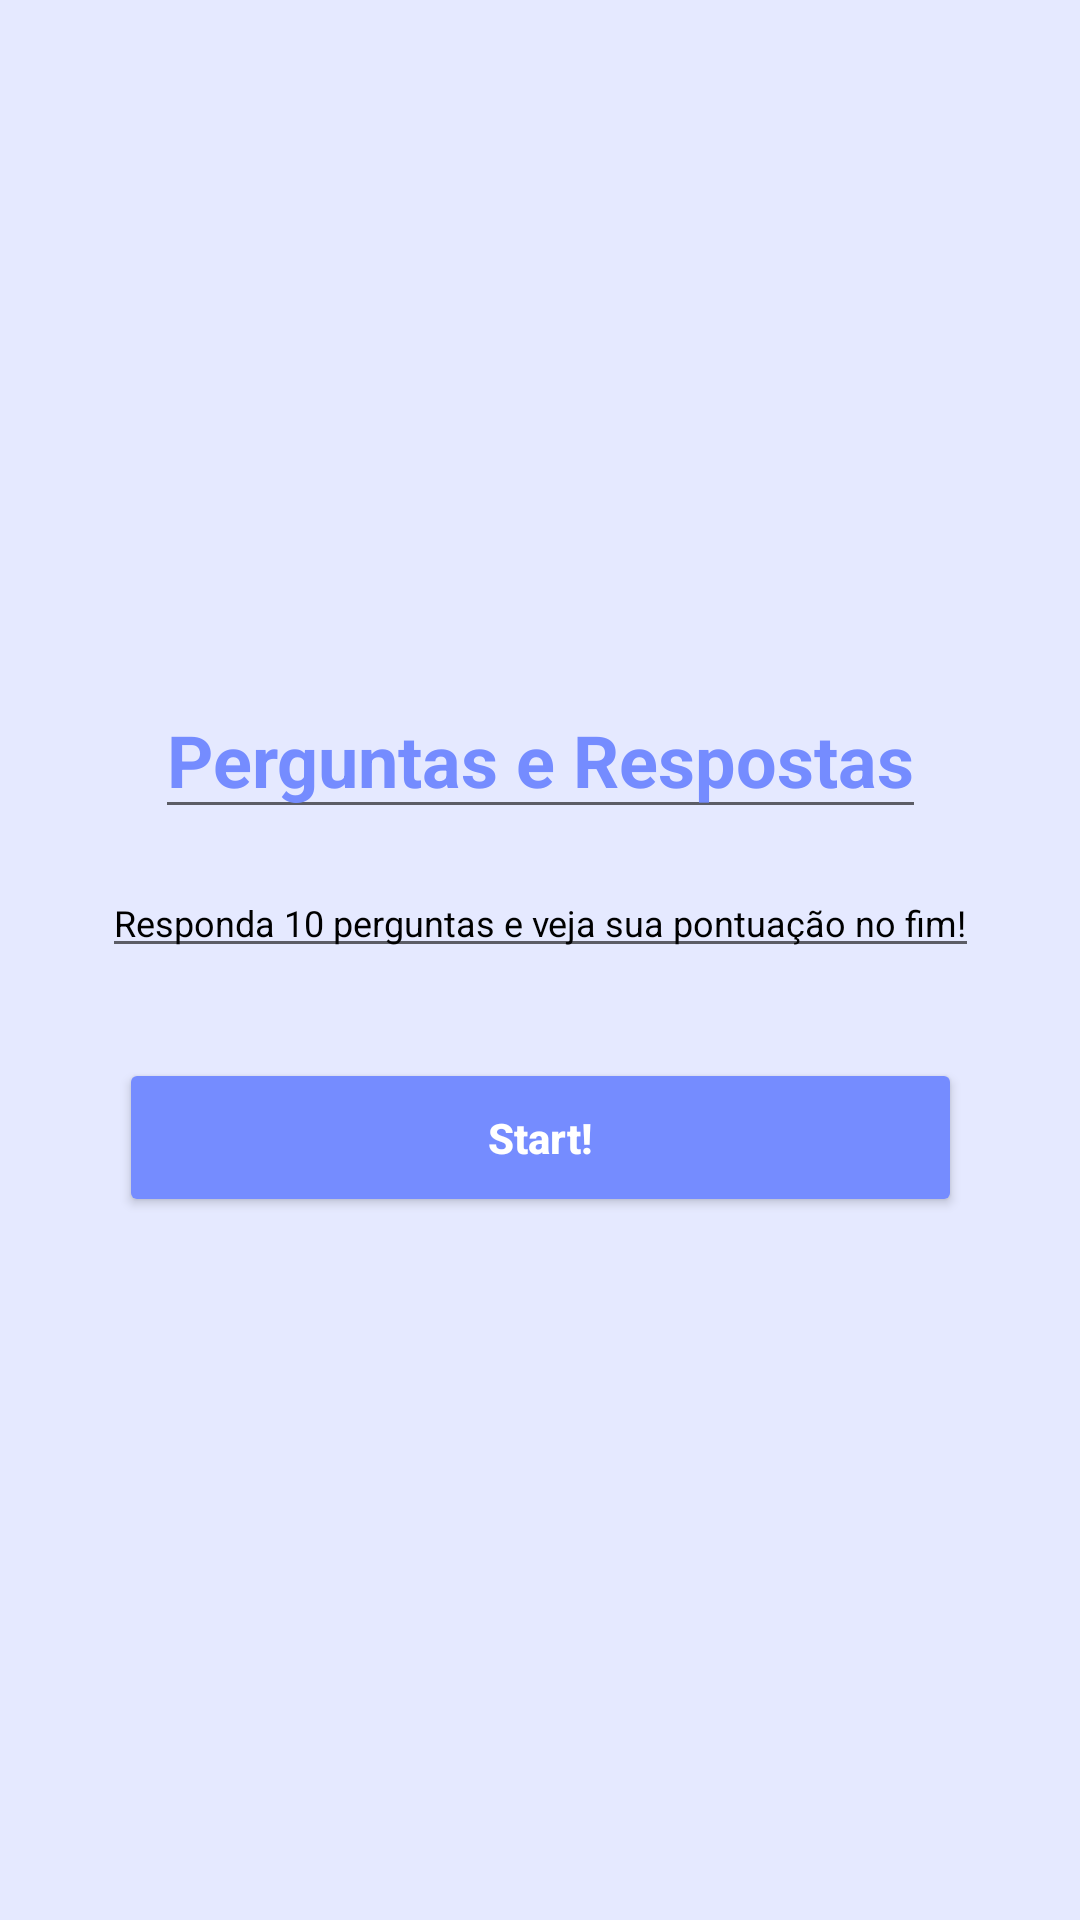

Here is an Android app screen rendered from its layout file. Give the layout XML and the strings, colors and styles it references.
<!-- AndroidManifest.xml: application theme Theme.Desafio1_Perguntados -->
<!-- res/layout/fragment_first.xml -->
<?xml version="1.0" encoding="utf-8"?>
<androidx.constraintlayout.widget.ConstraintLayout xmlns:android="http://schemas.android.com/apk/res/android"
    xmlns:app="http://schemas.android.com/apk/res-auto"
    xmlns:tools="http://schemas.android.com/tools"
    style="@style/EstiloProjeto"
    android:layout_width="match_parent"
    android:layout_height="match_parent"
    tools:context=".FirstFragment">

    <EditText

        android:id="@+id/Perg_Resp"
        android:layout_width="wrap_content"
        android:layout_height="wrap_content"
        android:layout_marginTop="227dp"
        android:layout_marginBottom="245dp"
        android:text="@string/perg_resp"
        android:textColor="#758CFF"
        android:textSize="24sp"
        android:textStyle="bold"
        app:layout_constraintEnd_toEndOf="parent"
        app:layout_constraintStart_toStartOf="parent"
        app:layout_constraintTop_toTopOf="parent" />

    <EditText
        android:id="@+id/Responda_10"
        android:layout_width="wrap_content"
        android:layout_height="wrap_content"
        android:layout_marginTop="13dp"
        android:text="@string/Responda_10"
        android:textColor="@color/black"
        android:textSize="12sp"
        app:layout_constraintEnd_toEndOf="parent"
        app:layout_constraintStart_toStartOf="parent"
        app:layout_constraintTop_toBottomOf="@+id/Perg_Resp" />


    <Button
        android:id="@+id/Start_Btn"
        style="@style/Button"
        android:layout_marginTop="30dp"
        android:text="@string/start"
        android:textColor="@color/white"
        app:layout_constraintEnd_toEndOf="parent"
        app:layout_constraintStart_toStartOf="parent"
        app:layout_constraintTop_toBottomOf="@id/Responda_10" />


</androidx.constraintlayout.widget.ConstraintLayout>
<!-- resources referenced by this layout -->
<resources>
  <string name="Responda_10">Responda 10 perguntas e veja sua pontuação no fim!</string>
  <string name="perg_resp">Perguntas e Respostas</string>
  <string name="start">Start!</string>
  <style name="Button">
          <item name="android:backgroundTint">#758CFF</item>
          <item name="android:textAllCaps">false</item>
          <item name="android:textStyle">bold</item>
          <item name="cornerRadius">30dp</item>
          <item name="android:layout_width">281dp</item>
          <item name="android:layout_height">53dp</item>
      </style>
  <style name="EstiloProjeto">
          <item name="android:background">#E5E9FF</item>
      </style>
  <style name="Theme.Desafio1_Perguntados" parent="Theme.MaterialComponents.DayNight.NoActionBar">
          
          <item name="colorPrimary">@color/purple_500</item>
          <item name="colorPrimaryVariant">@color/purple_700</item>
          <item name="colorOnPrimary">@color/white</item>
          
          <item name="colorSecondary">@color/teal_200</item>
          <item name="colorSecondaryVariant">@color/teal_700</item>
          <item name="colorOnSecondary">@color/black</item>
          
          <item name="android:statusBarColor" tools:targetApi="l">?attr/colorPrimaryVariant</item>
          
      </style>
  <!-- not gathered from this repository: default colours our renderer supplied (Android Studio template values) -->
  <color name="purple_500">#FF6200EE</color>
  <color name="purple_700">#FF3700B3</color>
  <color name="teal_200">#FF03DAC5</color>
  <color name="teal_700">#FF018786</color>
  <color name="black">#FF000000</color>
  <color name="white">#FFFFFFFF</color>
</resources>
